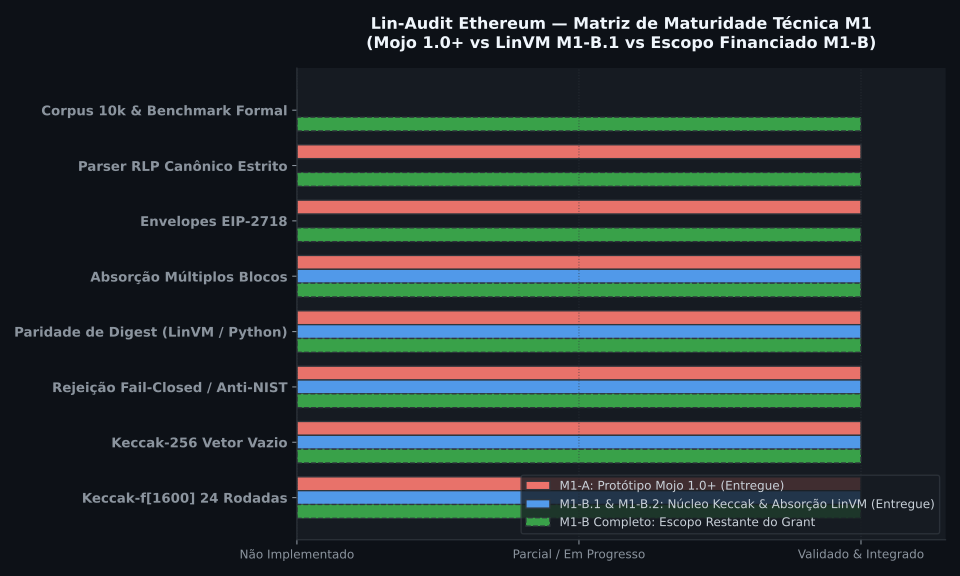

Source data for this figure (header and first rows):
capability, dimension_label, m1_a_mojo, m1_b1_linvm, m1_b_complete_scope
keccak_f1600, Keccak-f[1600] 24 Rodadas, 1.0, 1.0, 1.0
keccak256_empty, Keccak-256 Vetor Vazio, 1.0, 1.0, 1.0
fail_closed_guard, Rejeição Fail-Closed / Anti-NIST, 1.0, 1.0, 1.0
bit_parity, Paridade de Digest (LinVM / Python), 1.0, 1.0, 1.0
arbitrary_absorption, Absorção Múltiplos Blocos, 1.0, 1.0, 1.0
eip2718_envelopes, Envelopes EIP-2718, 1.0, 0.0, 1.0
canonical_rlp, Parser RLP Canônico Estrito, 1.0, 0.0, 1.0
corpus_benchmark, Corpus 10k & Benchmark Formal, 0.0, 0.0, 1.0
